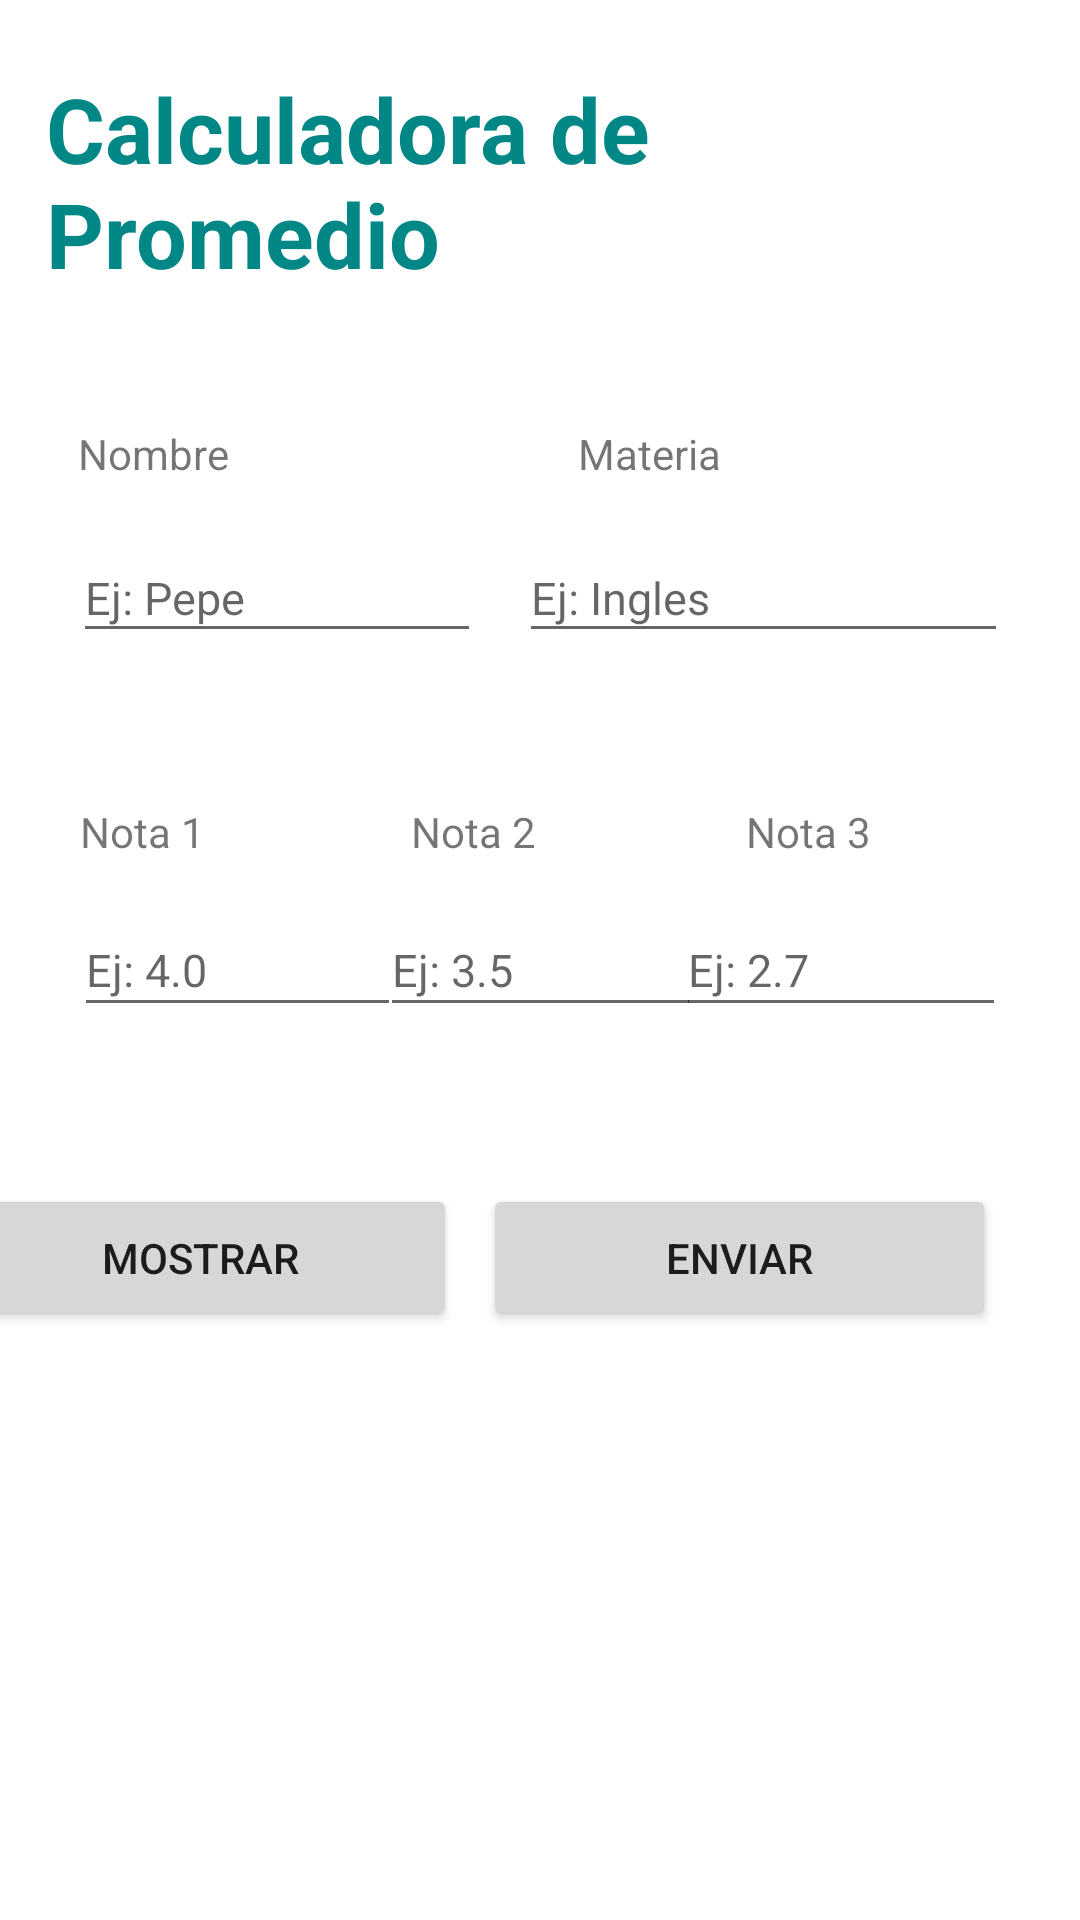

Here is an Android app screen rendered from its layout file. Give the layout XML and the strings, colors and styles it references.
<!-- AndroidManifest.xml: application theme Theme.CalcularPromedio -->
<!-- res/layout/activity_main.xml -->
<?xml version="1.0" encoding="utf-8"?>
<androidx.constraintlayout.widget.ConstraintLayout xmlns:android="http://schemas.android.com/apk/res/android"
    xmlns:app="http://schemas.android.com/apk/res-auto"
    xmlns:tools="http://schemas.android.com/tools"
    android:layout_width="match_parent"
    android:layout_height="match_parent"
    tools:context=".MainActivity">

    <TextView
        android:layout_width="319dp"
        android:layout_height="77dp"
        android:text="Calculadora de Promedio"
        android:textSize="30dp"
        android:textColor="@color/teal_700"
        android:textStyle="bold"
        android:textAlignment="textStart"
        app:layout_constraintBottom_toBottomOf="parent"
        app:layout_constraintEnd_toEndOf="parent"
        app:layout_constraintHorizontal_bias="0.372"
        app:layout_constraintStart_toStartOf="parent"
        app:layout_constraintTop_toTopOf="parent"
        app:layout_constraintVertical_bias="0.04" />

    <TextView
        android:id="@+id/textNombre"
        android:layout_width="wrap_content"
        android:layout_height="wrap_content"
        android:text="Nombre"
        app:layout_constraintBottom_toBottomOf="parent"
        app:layout_constraintEnd_toEndOf="parent"
        app:layout_constraintHorizontal_bias="0.084"
        app:layout_constraintStart_toStartOf="parent"
        app:layout_constraintTop_toTopOf="parent"
        app:layout_constraintVertical_bias="0.228" />

    <EditText
        android:id="@+id/ingNombre"
        android:layout_width="136dp"
        android:layout_height="40dp"
        android:ems="10"
        android:inputType="textPersonName"
        android:hint="Ej: Pepe"
        android:textSize="15dp"
        app:layout_constraintBottom_toBottomOf="parent"
        app:layout_constraintEnd_toEndOf="parent"
        app:layout_constraintHorizontal_bias="0.109"
        app:layout_constraintStart_toStartOf="parent"
        app:layout_constraintTop_toTopOf="parent"
        app:layout_constraintVertical_bias="0.296" />

    <TextView
        android:id="@+id/textMateria"
        android:layout_width="wrap_content"
        android:layout_height="wrap_content"
        android:text="Materia"
        app:layout_constraintBottom_toBottomOf="parent"
        app:layout_constraintEnd_toEndOf="parent"
        app:layout_constraintHorizontal_bias="0.617"
        app:layout_constraintStart_toStartOf="parent"
        app:layout_constraintTop_toTopOf="parent"
        app:layout_constraintVertical_bias="0.228" />

    <EditText
        android:id="@+id/ingMateria"
        android:layout_width="163dp"
        android:layout_height="40dp"
        android:ems="10"
        android:inputType="text"
        android:hint="Ej: Ingles"
        android:textSize="15dp"
        app:layout_constraintBottom_toBottomOf="parent"
        app:layout_constraintEnd_toEndOf="parent"
        app:layout_constraintHorizontal_bias="0.879"
        app:layout_constraintStart_toStartOf="parent"
        app:layout_constraintTop_toTopOf="parent"
        app:layout_constraintVertical_bias="0.296" />

    <TextView
        android:id="@+id/textNota1"
        android:layout_width="wrap_content"
        android:layout_height="wrap_content"
        android:text="Nota 1"
        app:layout_constraintBottom_toBottomOf="parent"
        app:layout_constraintEnd_toEndOf="parent"
        app:layout_constraintHorizontal_bias="0.084"
        app:layout_constraintStart_toStartOf="parent"
        app:layout_constraintTop_toTopOf="parent"
        app:layout_constraintVertical_bias="0.431" />

    <EditText
        android:id="@+id/ingNota1"
        android:layout_width="109dp"
        android:layout_height="41dp"
        android:ems="10"
        android:hint="Ej: 4.0"
        android:textSize="15dp"
        android:inputType="numberDecimal"
        app:layout_constraintBottom_toBottomOf="parent"
        app:layout_constraintEnd_toEndOf="parent"
        app:layout_constraintHorizontal_bias="0.098"
        app:layout_constraintStart_toStartOf="parent"
        app:layout_constraintTop_toTopOf="parent"
        app:layout_constraintVertical_bias="0.503" />

    <TextView
        android:id="@+id/textNota2"
        android:layout_width="wrap_content"
        android:layout_height="wrap_content"
        android:text="Nota 2"
        app:layout_constraintBottom_toBottomOf="parent"
        app:layout_constraintEnd_toEndOf="parent"
        app:layout_constraintHorizontal_bias="0.43"
        app:layout_constraintStart_toStartOf="parent"
        app:layout_constraintTop_toTopOf="parent"
        app:layout_constraintVertical_bias="0.431" />

    <EditText
        android:id="@+id/ingNota2"
        android:layout_width="107dp"
        android:layout_height="41dp"
        android:ems="10"
        android:hint="Ej: 3.5"
        android:textSize="15dp"
        android:inputType="numberDecimal"
        app:layout_constraintBottom_toBottomOf="parent"
        app:layout_constraintEnd_toEndOf="parent"
        app:layout_constraintStart_toStartOf="parent"
        app:layout_constraintTop_toTopOf="parent"
        app:layout_constraintVertical_bias="0.503" />

    <TextView
        android:id="@+id/textNota3"
        android:layout_width="wrap_content"
        android:layout_height="wrap_content"
        android:text="Nota 3"
        app:layout_constraintBottom_toBottomOf="parent"
        app:layout_constraintEnd_toEndOf="parent"
        app:layout_constraintHorizontal_bias="0.781"
        app:layout_constraintStart_toStartOf="parent"
        app:layout_constraintTop_toTopOf="parent"
        app:layout_constraintVertical_bias="0.431" />

    <EditText
        android:id="@+id/ingNota3"
        android:layout_width="110dp"
        android:layout_height="41dp"
        android:ems="10"
        android:hint="Ej: 2.7"
        android:textSize="15dp"
        android:inputType="numberDecimal"
        app:layout_constraintBottom_toBottomOf="parent"
        app:layout_constraintEnd_toEndOf="parent"
        app:layout_constraintHorizontal_bias="0.901"
        app:layout_constraintStart_toStartOf="parent"
        app:layout_constraintTop_toTopOf="parent"
        app:layout_constraintVertical_bias="0.503" />

    <Button
        android:id="@+id/btnMostrar"
        android:layout_width="171dp"
        android:layout_height="49dp"
        android:layout_marginEnd="208dp"
        android:text="Mostrar"
        app:layout_constraintBottom_toBottomOf="parent"
        app:layout_constraintEnd_toEndOf="parent"
        app:layout_constraintTop_toTopOf="parent"
        app:layout_constraintVertical_bias="0.668" />

    <Button
        android:id="@+id/btnEnviar"
        android:layout_width="171dp"
        android:layout_height="49dp"
        android:layout_marginEnd="28dp"
        android:text="Enviar"
        app:layout_constraintBottom_toBottomOf="parent"
        app:layout_constraintEnd_toEndOf="parent"
        app:layout_constraintTop_toTopOf="parent"
        app:layout_constraintVertical_bias="0.668" />

    <TextView
        android:id="@+id/textResult"
        android:layout_width="350dp"
        android:layout_height="125dp"
        android:text=""
        android:textSize="22dp"
        app:layout_constraintBottom_toBottomOf="parent"
        app:layout_constraintEnd_toEndOf="parent"
        app:layout_constraintHorizontal_bias="0.557"
        app:layout_constraintStart_toStartOf="parent"
        app:layout_constraintTop_toTopOf="parent"
        app:layout_constraintVertical_bias="0.891" />

</androidx.constraintlayout.widget.ConstraintLayout>
<!-- resources referenced by this layout -->
<resources>
  <style name="Theme.CalcularPromedio" parent="Theme.MaterialComponents.DayNight.DarkActionBar">
          
          <item name="colorPrimary">@color/purple_500</item>
          <item name="colorPrimaryVariant">@color/purple_700</item>
          <item name="colorOnPrimary">@color/white</item>
          
          <item name="colorSecondary">@color/teal_200</item>
          <item name="colorSecondaryVariant">@color/teal_700</item>
          <item name="colorOnSecondary">@color/black</item>
          
          <item name="android:statusBarColor">?attr/colorPrimaryVariant</item>
          
      </style>
  <!-- not gathered from this repository: default colours our renderer supplied (Android Studio template values) -->
  <color name="purple_500">#FF6200EE</color>
  <color name="purple_700">#FF3700B3</color>
  <color name="teal_200">#FF03DAC5</color>
  <color name="teal_700">#FF018786</color>
  <color name="black">#FF000000</color>
  <color name="white">#FFFFFFFF</color>
</resources>
